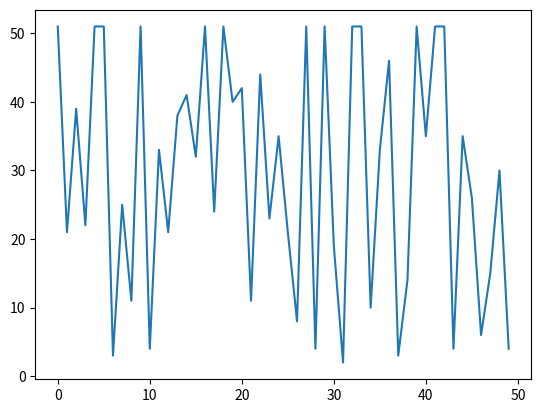

The script that saved this image:
import random
from matplotlib import pyplot as plt
import numpy



Attempts = []
for _ in range(50):

    def Rounds():

        Suits = ["Diamonds","Spades","Hearts","Clubs"]
        Ranks = [1,2,3,4,5,6,7,8,9,10,"King","Queen","Jack"]



        Deck = {
    
        "Ace Spades":1,"Ace Hearts":1,"Ace Diamonds":1,"Ace Clubs":1,
        "Two Spades":2,"Two Hearts":2,"Two Diamonds":2,"Two Clubs":2,
        "Three Spades":3,"Three Hearts":3,"Three Diamonds":3,"Three Clubs":3,
        "Four Spades":4,"Four Hearts":4,"Four Diamonds":4,"Four Clubs":4,
        "Five Spades":5,"Five Hearts":5,"Five Diamonds":5,"Five Clubs":5,
        "Six Spades":6,"Six Hearts":6,"Six Diamonds":6,"Six Clubs":6,
        "Seven Spades":7,"Seven Hearts":7,"Seven Diamonds":7,"Seven Clubs":7,
        "Eight Spades":8,"Eight Hearts":8,"Eight Diamonds":8,"Eight Clubs":8,
        "Nine Spades":9,"Nine Hearts":9,"Nine Diamonds":9,"Nine Clubs":9,
        "Ten Spades":10,"Ten Hearts":10,"Ten Diamonds":10,"Ten Clubs":10,
        "King Spades":13,"Queen Spades":12,"Jack Spades":11,
        "King Hearts":13,"Queen Hearts":12, "Jack Spades":11,
        "King Diamonds":13,"Queen Diamonds":12, "Jack Diamonds":11,
        "King Clubs":13,"Queen Clubs":12,"Jack Clubs":11
        
     }




        Drawcard = {}


        Drawcard.update({(random.choice(Suits)):(random.choice(Ranks))})
        Randomcard = str(Drawcard)



        print("Your card is ") 
        print(Randomcard)
        Counter = 0

        for card in Deck:
            GuessCard = {(random.choice(Suits)):(random.choice(Ranks))}
            print("I guess ")
            print(str(GuessCard))
            Counter += 1

        
            


            if str(GuessCard) == Randomcard:
                print("That is your card")
                print("It took ")
                print(Counter)
                print("guesses.")
                Attempts.append(Counter)

             
        
        
                break

        else:
            print("I lose.")
            print("I guessed 51 times.")
            Attempts.append(51)

    Rounds()
    


#print(Attempts)



plt.plot(Attempts)
plt.show()